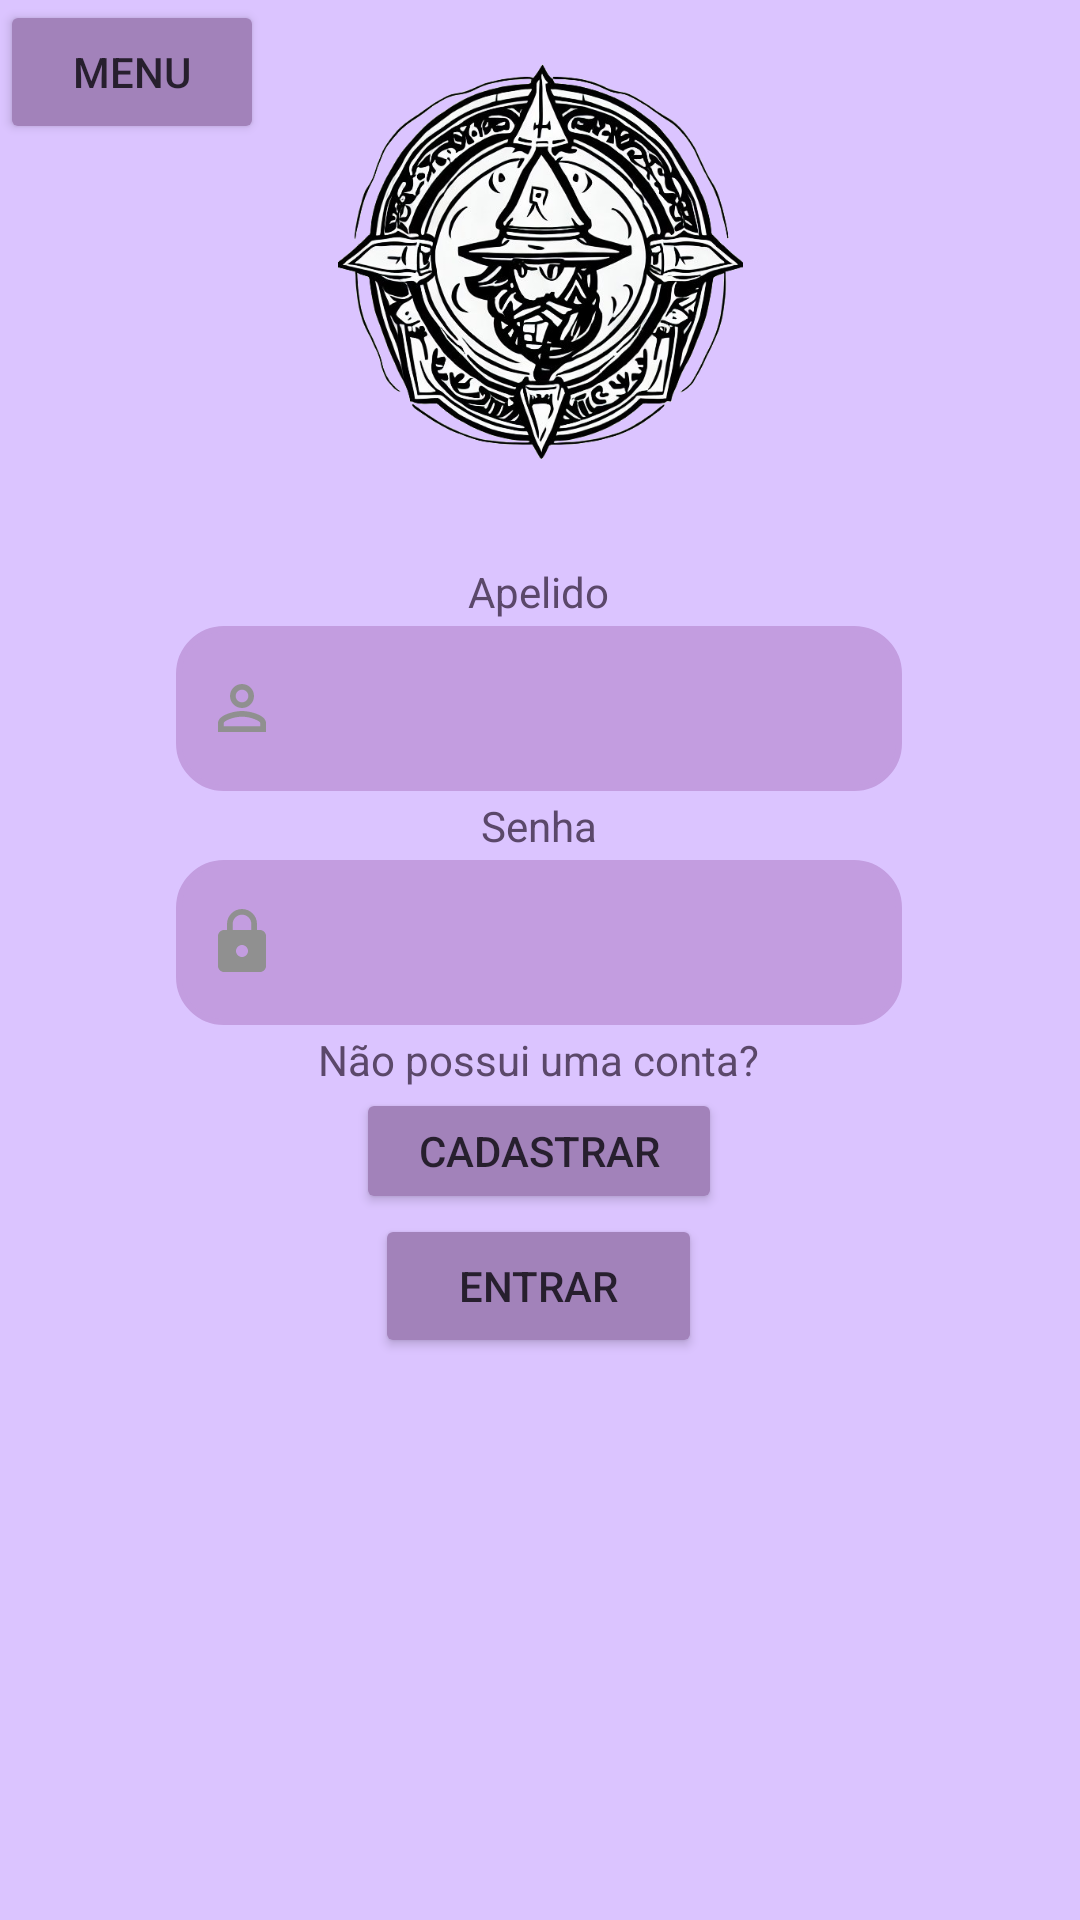

Produce the Android XML layout that renders to this screen, including the resource entries it uses.
<!-- AndroidManifest.xml: application theme Theme.ProjetoRPG -->
<!-- res/layout/activity_main.xml -->
<?xml version="1.0" encoding="utf-8"?>
<androidx.constraintlayout.widget.ConstraintLayout xmlns:android="http://schemas.android.com/apk/res/android"
    xmlns:app="http://schemas.android.com/apk/res-auto"
    xmlns:tools="http://schemas.android.com/tools"
    android:layout_width="match_parent"
    android:layout_height="match_parent"
    style="@style/tela"
    tools:context=".MainActivity">

    <Button
        android:id="@+id/idBtMenu"
        style="@style/botao"
        android:layout_width="wrap_content"
        android:layout_height="wrap_content"
        android:onClick="onClickMenu"
        android:text="Menu"
        app:layout_constraintStart_toStartOf="parent"
        app:layout_constraintTop_toTopOf="parent" />

    <ImageView
        android:id="@+id/imageView"
        android:layout_width="135dp"
        android:layout_height="135dp"
        android:visibility="visible"
        app:layout_constraintBottom_toBottomOf="parent"
        app:layout_constraintEnd_toEndOf="parent"
        app:layout_constraintStart_toStartOf="parent"
        app:layout_constraintTop_toTopOf="parent"
        app:layout_constraintVertical_bias="0.04000002"
        app:srcCompat="@drawable/app_icon" />

    <LinearLayout
        android:id="@+id/linearLayout"
        android:layout_width="wrap_content"
        android:layout_height="wrap_content"
        android:orientation="vertical"
        app:layout_constraintBottom_toBottomOf="parent"
        app:layout_constraintEnd_toEndOf="parent"
        app:layout_constraintHorizontal_bias="0.497"
        app:layout_constraintStart_toStartOf="parent"
        app:layout_constraintTop_toTopOf="parent">


        <TextView
            android:id="@+id/txtApelido"
            style="@style/texto"
            android:layout_width="wrap_content"
            android:layout_height="wrap_content"
            android:layout_gravity="center"
            android:text="Apelido"
            tools:ignore="MissingConstraints"
            tools:layout_editor_absoluteX="106dp"
            tools:layout_editor_absoluteY="117dp" />

        <EditText
            android:id="@+id/editTxtApelido"
            style="@style/caixa"
            android:layout_width="242dp"
            android:layout_height="55dp"
            android:layout_centerInParent="true"
            android:layout_margin="2dp"
            android:background="@drawable/edt_background"
            android:drawableLeft="@drawable/baseline_person_outline_24"
            android:drawablePadding="10dp"
            android:ems="10"
            android:inputType="text"
            android:paddingLeft="10dp"
            app:layout_constraintTop_toBottomOf="@+id/txtApelido"
            tools:ignore="MissingConstraints"
            tools:layout_editor_absoluteX="106dp" />

        <TextView
            android:id="@+id/txtSenha"
            android:layout_width="wrap_content"
            android:layout_height="wrap_content"
            android:layout_gravity="center"
            android:text="Senha"
            style="@style/texto"
            tools:layout_editor_absoluteX="110dp"
            tools:layout_editor_absoluteY="304dp" />

        <EditText
            android:id="@+id/editTxtSenha"
            android:layout_width="242dp"
            android:layout_height="55dp"
            android:layout_centerInParent="true"
            android:layout_margin="2dp"
            android:background="@drawable/edt_background"
            style="@style/caixa"
            android:drawableLeft="@drawable/baseline_lock_24"
            android:drawablePadding="10dp"
            android:ems="10"
            android:inputType="textPassword"
            android:paddingLeft="10dp"
            app:layout_constraintTop_toBottomOf="@+id/txtSenha"
            tools:layout_editor_absoluteX="110dp" />

        <TextView
            android:id="@+id/txtPossuiConta"
            android:layout_width="wrap_content"
            android:layout_height="wrap_content"
            android:layout_gravity="center"
            android:text="Não possui uma conta?"
            style="@style/texto"
            tools:layout_editor_absoluteX="91dp"
            tools:layout_editor_absoluteY="419dp" />

        <Button
            android:id="@+id/btCadastro"
            android:layout_width="122dp"
            android:layout_height="42dp"
            android:layout_gravity="center"
            style="@style/botao"
            android:onClick="btCadastro"
            android:text="Cadastrar"
            tools:layout_editor_absoluteX="237dp"
            tools:layout_editor_absoluteY="406dp" />

        <Button
            android:id="@+id/btLogin"
            android:layout_width="109dp"
            android:layout_height="wrap_content"
            android:layout_gravity="center"
            style="@style/botao"
            android:onClick="onClickBtLogin"
            android:text="Entrar"
            tools:layout_editor_absoluteX="151dp"
            tools:layout_editor_absoluteY="527dp" />
    </LinearLayout>

    <com.google.android.material.navigation.NavigationView
        android:id="@+id/idNav"
        android:layout_width="0dp"
        android:layout_height="0dp"
        android:background="#36FFFFFF"
        android:visibility="gone"
        app:layout_constraintBottom_toBottomOf="parent"
        app:layout_constraintEnd_toEndOf="parent"
        app:layout_constraintStart_toStartOf="parent"
        app:layout_constraintTop_toTopOf="parent">

        <LinearLayout
            android:layout_width="match_parent"
            android:layout_height="match_parent"
            android:orientation="horizontal">

            <LinearLayout
                android:layout_width="166dp"
                android:layout_height="match_parent"
                android:background="#D8D7D5"
                android:orientation="vertical">

                <LinearLayout
                    style="@style/tela"
                    android:layout_width="match_parent"
                    android:layout_height="150dp"
                    android:layout_gravity="center"
                    android:orientation="vertical">

                    <ImageView
                        android:id="@+id/imageView5"
                        android:layout_width="134dp"
                        android:layout_height="128dp"
                        android:layout_gravity="center"
                        app:srcCompat="@drawable/app_icon" />

                    <TextView
                        android:id="@+id/textView3"
                        style="@style/texto"
                        android:layout_width="128dp"
                        android:layout_height="wrap_content"
                        android:layout_gravity="center"
                        android:text="@string/app_name"
                        android:textAlignment="center"
                        android:textStyle="bold" />
                </LinearLayout>

                <Switch
                    android:id="@+id/idSwitch"
                    style="@style/texto"
                    android:layout_width="match_parent"
                    android:layout_height="wrap_content"
                    android:text="Dark mode" />

                <Button
                    android:id="@+id/idBtAbout"
                    style="@style/botao"
                    android:layout_width="137dp"
                    android:layout_height="wrap_content"
                    android:layout_gravity="center"
                    android:onClick="onClickAbout"
                    android:text="About" />

            </LinearLayout>

            <LinearLayout
                android:layout_width="match_parent"
                android:layout_height="match_parent"
                android:onClick="onClickCloseLay"
                android:orientation="vertical"></LinearLayout>
        </LinearLayout>

    </com.google.android.material.navigation.NavigationView>

</androidx.constraintlayout.widget.ConstraintLayout>
<!-- resources referenced by this layout -->
<resources>
  <!-- drawable app_icon: png bitmap (drawable, 314609 bytes) -->
  <!-- drawable baseline_lock_24 (drawable) -->
  <vector android:height="24dp" android:tint="#909090"
      android:viewportHeight="24" android:viewportWidth="24"
      android:width="24dp" xmlns:android="http://schemas.android.com/apk/res/android">
      <path android:fillColor="@android:color/white" android:pathData="M18,8h-1L17,6c0,-2.76 -2.24,-5 -5,-5S7,3.24 7,6v2L6,8c-1.1,0 -2,0.9 -2,2v10c0,1.1 0.9,2 2,2h12c1.1,0 2,-0.9 2,-2L20,10c0,-1.1 -0.9,-2 -2,-2zM12,17c-1.1,0 -2,-0.9 -2,-2s0.9,-2 2,-2 2,0.9 2,2 -0.9,2 -2,2zM15.1,8L8.9,8L8.9,6c0,-1.71 1.39,-3.1 3.1,-3.1 1.71,0 3.1,1.39 3.1,3.1v2z"/>
  </vector>
  <!-- drawable baseline_person_outline_24 (drawable) -->
  <vector android:height="24dp" android:tint="#909090"
      android:viewportHeight="24" android:viewportWidth="24"
      android:width="24dp" xmlns:android="http://schemas.android.com/apk/res/android">
      <path android:fillColor="@android:color/white" android:pathData="M12,5.9c1.16,0 2.1,0.94 2.1,2.1s-0.94,2.1 -2.1,2.1S9.9,9.16 9.9,8s0.94,-2.1 2.1,-2.1m0,9c2.97,0 6.1,1.46 6.1,2.1v1.1L5.9,18.1L5.9,17c0,-0.64 3.13,-2.1 6.1,-2.1M12,4C9.79,4 8,5.79 8,8s1.79,4 4,4 4,-1.79 4,-4 -1.79,-4 -4,-4zM12,13c-2.67,0 -8,1.34 -8,4v3h16v-3c0,-2.66 -5.33,-4 -8,-4z"/>
  </vector>
  <!-- drawable edt_background (drawable) -->
  <?xml version="1.0" encoding="utf-8"?>
  
  <shape xmlns:android="http://schemas.android.com/apk/res/android">
      <stroke android:color="#BDBDBD"
          android:width="2dp"/>
      <corners android:radius="15dp"/>
  
  
  </shape>
  <string name="app_name">Ficha Rpg</string>
  <style name="botao">
          <item name="android:backgroundTint">@color/Bt</item>
          <item name="android:textColor">@color/bttxt</item>
      </style>
  <style name="caixa">
          <item name="android:backgroundTint">@color/sla</item>
          <item name="android:textColor">@color/txt</item>
      </style>
  <style name="tela">
          <item name="android:background">@color/bg</item>
      </style>
  <style name="texto">
          <item name="android:textColor">@color/txt</item>
      </style>
  <style name="Theme.ProjetoRPG" parent="Base.Theme.ProjetoRPG" />
  <color name="Bt">#A282BA</color>
  <color name="bttxt">#271F2E</color>
  <color name="sla">#C39DE0</color>
  <color name="txt">#5B486A</color>
  <color name="bg">#DBC4FF</color>
  <style name="Base.Theme.ProjetoRPG" parent="Theme.Material3.DayNight.NoActionBar">
          
          
      </style>
</resources>
